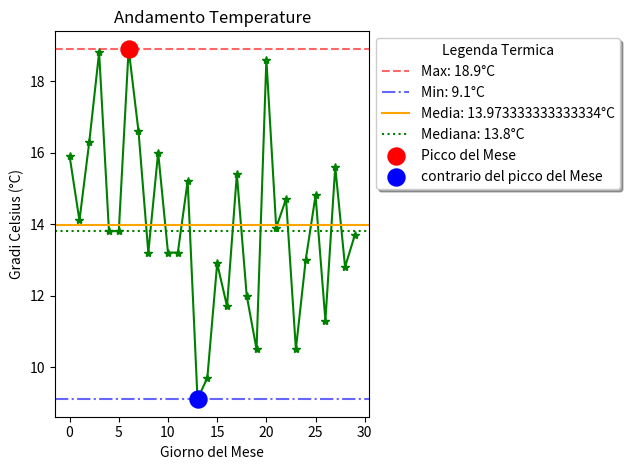
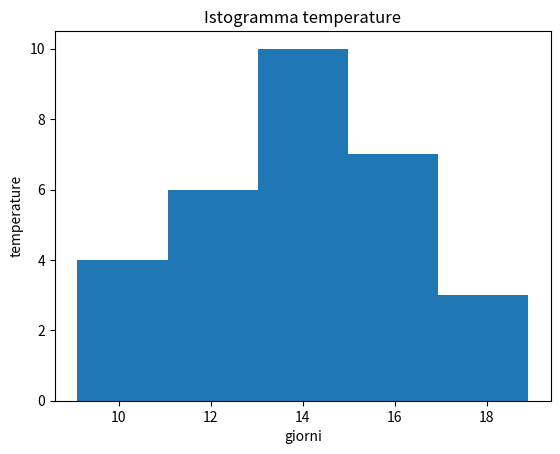

Reproduce these figures in Python, in order.
'''Esercizio Facile: Calcolo di Statistiche di Base


Testo dell'esercizio:

Hai a disposizione un dataset, che devi autogenerare,
contenuto in un DataFrame pandas con una singola colonna
temperature che rappresenta la temperatura giornaliera in
una città per un mese. 


Scrivi un programma Python che calcoli e stampi le seguenti
statistiche:

La temperatura massima

La temperatura minima

La temperatura media

La mediana delle temperature'''
import pandas as pd
import matplotlib.pyplot as plt

dataset_temperature = {
    "temperature": [
        15.9, 14.1, 16.3, 18.8, 13.8, 13.8, 18.9, 16.6, 13.2, 16.0,
        13.2, 13.2, 15.2, 9.1, 9.7, 12.9, 11.7, 15.4, 12.0, 10.5,
        18.6, 13.9, 14.7, 10.5, 13.0, 14.8, 11.3, 15.6, 12.8, 13.7
    ]
}

df = pd.DataFrame(dataset_temperature)

temperatura_massima=df['temperature'].max()
giorno_del_massimo = df['temperature'].idxmax()

temperatura_minima=df['temperature'].min()
giorno_del_minimo = df['temperature'].idxmin()

temperatura_media=df['temperature'].mean()
temperatura_mediana=df['temperature'].median()


plt.figure()
#plt.plot(df['temperature'], marker='o', color='blue')
plt.plot(df['temperature'], marker='*', color='green')
plt.axhline(temperatura_massima, color='red', linestyle='--', alpha=0.6, label=f'Max: {temperatura_massima}°C')
plt.axhline(temperatura_minima, color='blue', linestyle='-.', alpha=0.6, label=f'Min: {temperatura_minima}°C')
plt.axhline(temperatura_media, color='orange', linestyle='-', label=f'Media: {temperatura_media}°C')
plt.axhline(temperatura_mediana, color='green', linestyle=':', label=f'Mediana: {temperatura_mediana}°C')
# Evidenziamo il punto di massimo con uno scatter rosso sopra la tua stella verde
plt.scatter(giorno_del_massimo,temperatura_massima, color='red', s=150, zorder=5, label='Picco del Mese')
plt.scatter(giorno_del_minimo,temperatura_minima, color='blue', s=150, zorder=5, label='contrario del picco del Mese')
plt.title('Andamento Temperature')
plt.xlabel('Giorno del Mese')
plt.ylabel('Gradi Celsius (°C)')
plt.legend(loc='upper left', bbox_to_anchor=(1, 1), shadow=True, title="Legenda Termica")
plt.tight_layout()
#plt.grid(True)
plt.show()



plt.figure()
#plt.hist(df['temperature'], bins=30)
plt.hist(df['temperature'], bins=5)
plt.title('Istogramma temperature')
plt.xlabel('giorni')
plt.ylabel('temperature')
plt.show()

giorni=30

'''plt.figure()
plt.bar(giorni,df['temperature'])
plt.title('Grafico a Barre T')
plt.xlabel('giorni')
plt.ylabel('T')
plt.show()'''
